The GitHub repository OgnjenPoznanovic/ORI contains a labelled image folder "basedata" with 2 categories: cirilica, Latin script. Examples follow, each with its label.

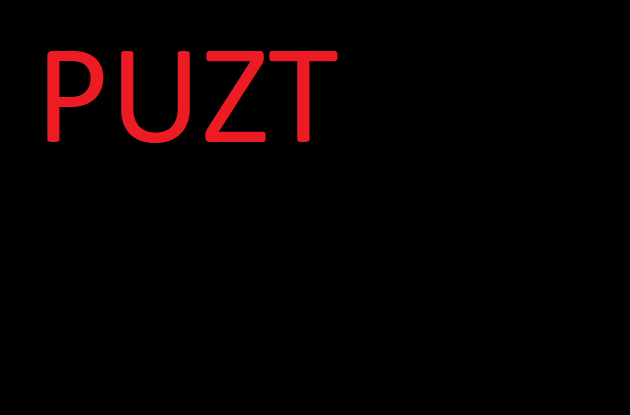
Label: Latin script

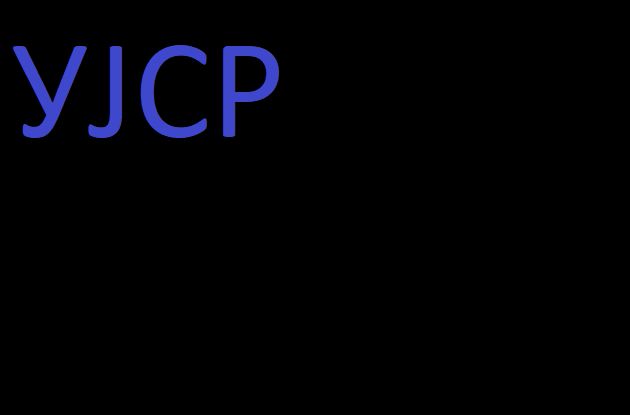
Label: cirilica

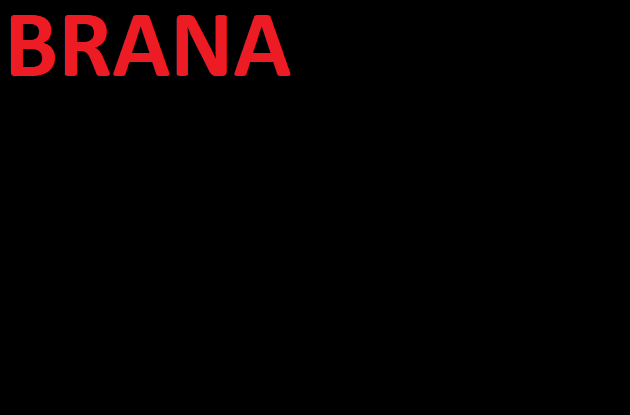
Label: Latin script

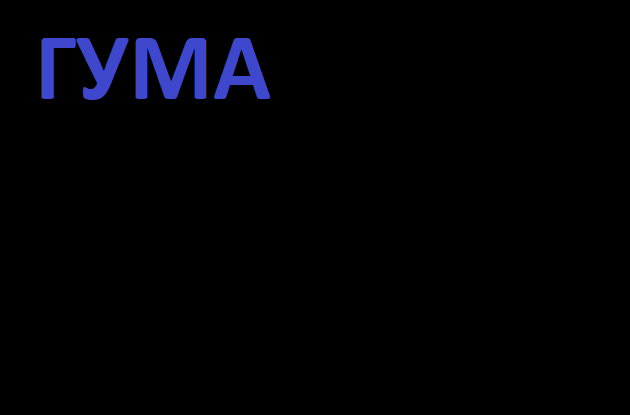
Label: cirilica

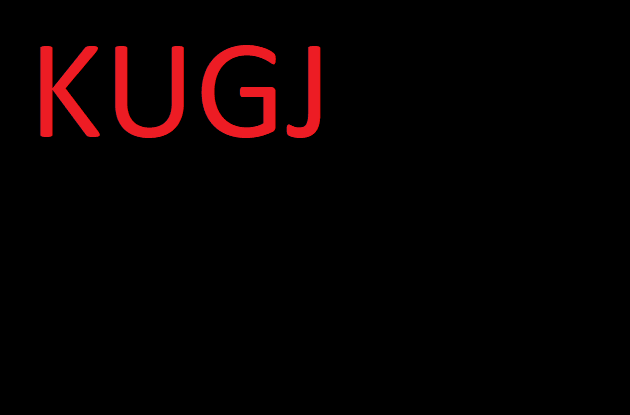
Label: Latin script

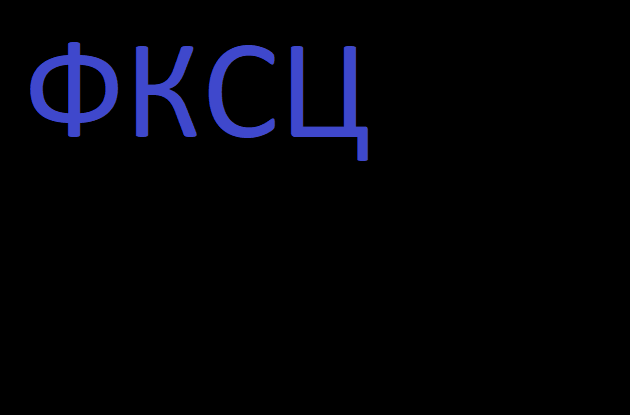
Label: cirilica
